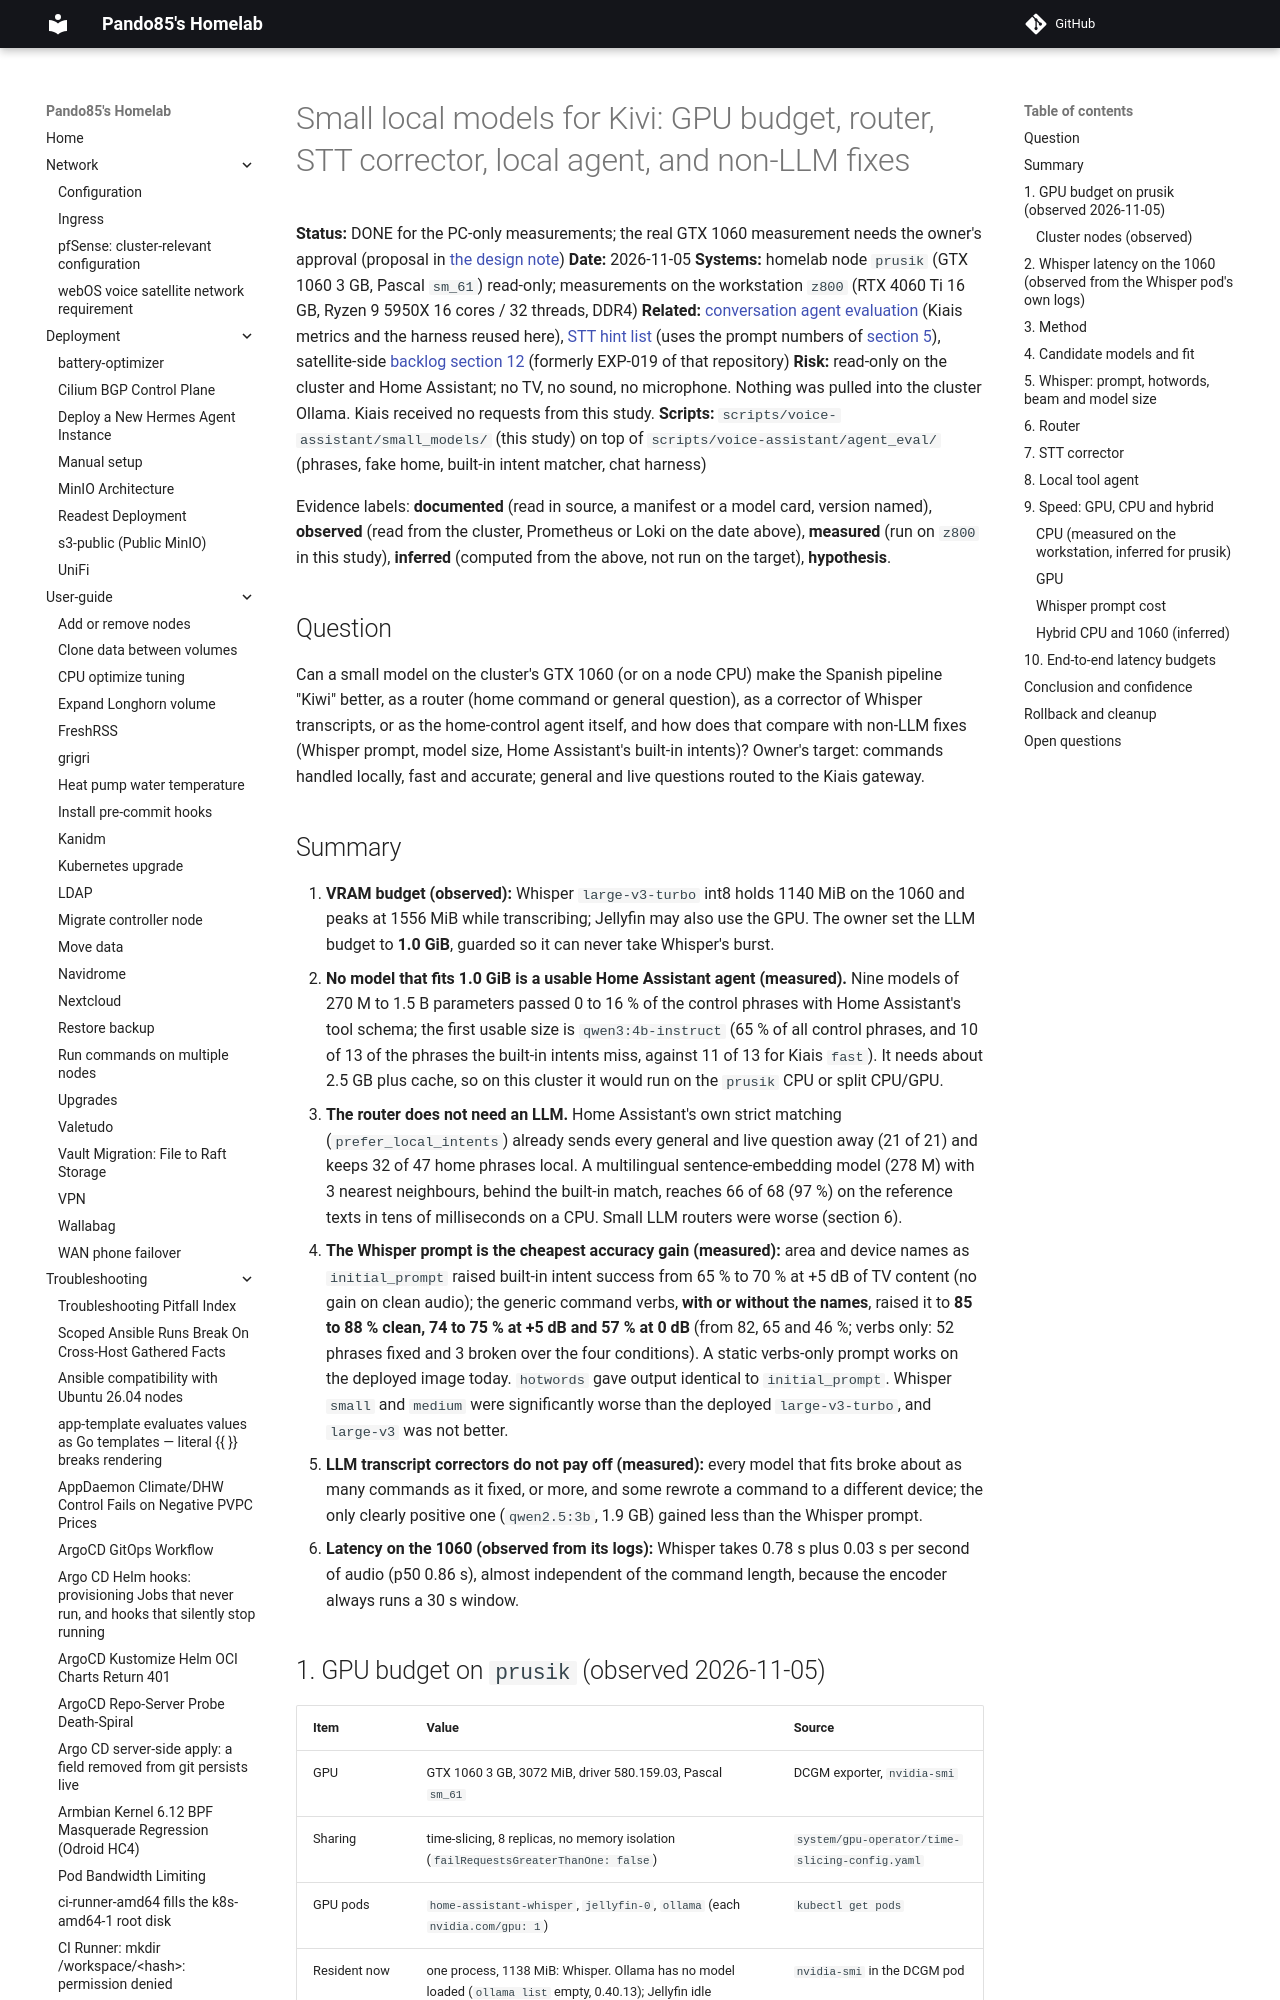

repository: pando85/homelab · page: voice-assistant/experiments/small-local-models/index.html · generator: mkdocs

# Small local models for Kivi: GPU budget, router, STT corrector, local agent, and non-LLM fixes

**Status:** DONE for the PC-only measurements; the real GTX 1060 measurement needs the owner's
approval (proposal in [the design note](../conversation-agent.md#proposed-gitops-change-for-approval))
**Date:** 2026-11-05
**Systems:** homelab node `prusik` (GTX 1060 3 GB, Pascal `sm_61`) read-only; measurements on the
workstation `z800` (RTX 4060 Ti 16 GB, Ryzen 9 5950X 16 cores / 32 threads, DDR4)
**Related:** [conversation agent evaluation](conversation-agent-eval.md) (Kiais metrics and the
harness reused here), [STT hint list](../stt-hint-list-and-learning.md) (uses the prompt numbers of
[section 5](#5-whisper-prompt-hotwords-beam-and-model-size)), satellite-side
[backlog section 12](https://github.com/pando85/webos-voice-satellite/blob/main/docs/project/backlog.md#12-conversation-agent-for-the-kiwi-pipeline)
(formerly EXP-019 of that repository)
**Risk:** read-only on the cluster and Home Assistant; no TV, no sound, no microphone. Nothing was
pulled into the cluster Ollama. Kiais received no requests from this study.
**Scripts:** `scripts/voice-assistant/small_models/` (this study) on top of
`scripts/voice-assistant/agent_eval/` (phrases, fake home, built-in intent matcher, chat harness)

Evidence labels: **documented** (read in source, a manifest or a model card, version named),
**observed** (read from the cluster, Prometheus or Loki on the date above), **measured** (run on
`z800` in this study), **inferred** (computed from the above, not run on the target),
**hypothesis**.

## Question

Can a small model on the cluster's GTX 1060 (or on a node CPU) make the Spanish pipeline "Kiwi"
better, as a router (home command or general question), as a corrector of Whisper transcripts, or
as the home-control agent itself, and how does that compare with non-LLM fixes (Whisper prompt,
model size, Home Assistant's built-in intents)? Owner's target: commands handled locally, fast and
accurate; general and live questions routed to the Kiais gateway.
